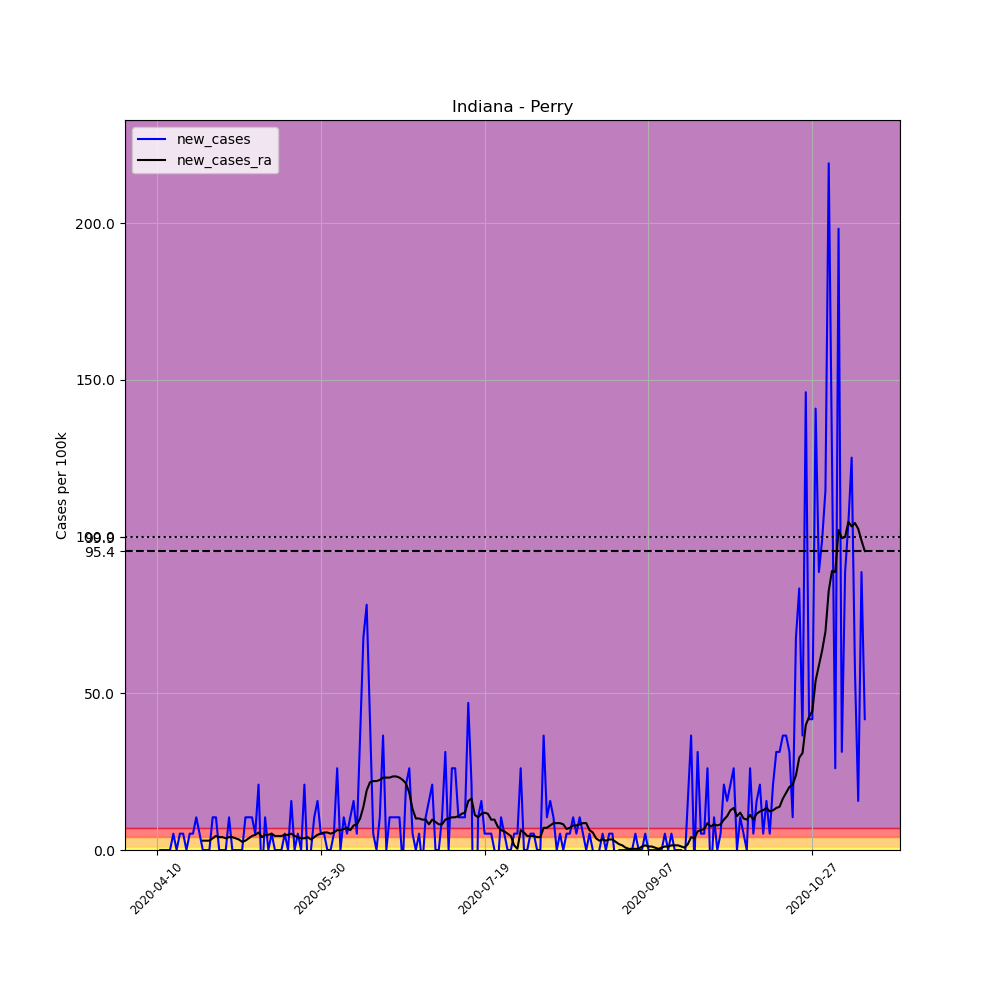

The file beside this chart, header and first rows:
, date, county, state, fips, cases, deaths, COUNTY, STNAME, CTYNAME, POPESTIMATE2019, per_100k, new_cases, new_cases_ra
602579, 2020-04-10, Perry, Indiana, 18123, 3, 0, 123, Indiana, Perry, 19169, 15.65, , 
602580, 2020-04-11, Perry, Indiana, 18123, 3, 0, 123, Indiana, Perry, 19169, 15.65, 0.0, 
602581, 2020-04-12, Perry, Indiana, 18123, 3, 0, 123, Indiana, Perry, 19169, 15.65, 0.0, 
602582, 2020-04-13, Perry, Indiana, 18123, 3, 0, 123, Indiana, Perry, 19169, 15.65, 0.0, 
602583, 2020-04-14, Perry, Indiana, 18123, 3, 0, 123, Indiana, Perry, 19169, 15.65, 0.0, 
602584, 2020-04-15, Perry, Indiana, 18123, 4, 0, 123, Indiana, Perry, 19169, 20.87, 5.217, 
602585, 2020-04-16, Perry, Indiana, 18123, 4, 0, 123, Indiana, Perry, 19169, 20.87, 0.0, 
602586, 2020-04-17, Perry, Indiana, 18123, 5, 0, 123, Indiana, Perry, 19169, 26.08, 5.217, 
602587, 2020-04-18, Perry, Indiana, 18123, 6, 0, 123, Indiana, Perry, 19169, 31.3, 5.217, 
602588, 2020-04-19, Perry, Indiana, 18123, 6, 0, 123, Indiana, Perry, 19169, 31.3, 0.0, 
602589, 2020-04-20, Perry, Indiana, 18123, 7, 0, 123, Indiana, Perry, 19169, 36.52, 5.217, 
602590, 2020-04-21, Perry, Indiana, 18123, 8, 0, 123, Indiana, Perry, 19169, 41.73, 5.217, 
602591, 2020-04-22, Perry, Indiana, 18123, 10, 0, 123, Indiana, Perry, 19169, 52.17, 10.43, 
602592, 2020-04-23, Perry, Indiana, 18123, 11, 0, 123, Indiana, Perry, 19169, 57.38, 5.217, 
602593, 2020-04-24, Perry, Indiana, 18123, 11, 0, 123, Indiana, Perry, 19169, 57.38, 0.0, 2.981
602594, 2020-04-25, Perry, Indiana, 18123, 11, 0, 123, Indiana, Perry, 19169, 57.38, 0.0, 2.981
602595, 2020-04-26, Perry, Indiana, 18123, 11, 0, 123, Indiana, Perry, 19169, 57.38, 0.0, 2.981
602596, 2020-04-27, Perry, Indiana, 18123, 13, 0, 123, Indiana, Perry, 19169, 67.82, 10.43, 3.726
602597, 2020-04-28, Perry, Indiana, 18123, 15, 0, 123, Indiana, Perry, 19169, 78.25, 10.43, 4.472
602598, 2020-04-29, Perry, Indiana, 18123, 15, 0, 123, Indiana, Perry, 19169, 78.25, 0.0, 4.099
602599, 2020-04-30, Perry, Indiana, 18123, 15, 0, 123, Indiana, Perry, 19169, 78.25, 0.0, 4.099
602600, 2020-05-01, Perry, Indiana, 18123, 15, 0, 123, Indiana, Perry, 19169, 78.25, 0.0, 3.726
602601, 2020-05-02, Perry, Indiana, 18123, 17, 0, 123, Indiana, Perry, 19169, 88.68, 10.43, 4.099
602602, 2020-05-03, Perry, Indiana, 18123, 17, 0, 123, Indiana, Perry, 19169, 88.68, 0.0, 4.099
602603, 2020-05-04, Perry, Indiana, 18123, 17, 0, 123, Indiana, Perry, 19169, 88.68, 0.0, 3.726
602604, 2020-05-05, Perry, Indiana, 18123, 17, 0, 123, Indiana, Perry, 19169, 88.68, 0.0, 3.354
602605, 2020-05-06, Perry, Indiana, 18123, 17, 0, 123, Indiana, Perry, 19169, 88.68, 0.0, 2.608
602606, 2020-05-07, Perry, Indiana, 18123, 19, 0, 123, Indiana, Perry, 19169, 99.12, 10.43, 2.981
602607, 2020-05-08, Perry, Indiana, 18123, 21, 0, 123, Indiana, Perry, 19169, 109.6, 10.43, 3.726
602608, 2020-05-09, Perry, Indiana, 18123, 23, 0, 123, Indiana, Perry, 19169, 120, 10.43, 4.472
602609, 2020-05-10, Perry, Indiana, 18123, 24, 0, 123, Indiana, Perry, 19169, 125.2, 5.217, 4.844
602610, 2020-05-11, Perry, Indiana, 18123, 28, 0, 123, Indiana, Perry, 19169, 146.1, 20.87, 5.589
602611, 2020-05-12, Perry, Indiana, 18123, 26, 0, 123, Indiana, Perry, 19169, 135.6, -10.43, 4.099
602612, 2020-05-13, Perry, Indiana, 18123, 28, 0, 123, Indiana, Perry, 19169, 146.1, 10.43, 4.844
602613, 2020-05-14, Perry, Indiana, 18123, 28, 0, 123, Indiana, Perry, 19169, 146.1, 0.0, 4.844
602614, 2020-05-15, Perry, Indiana, 18123, 29, 1, 123, Indiana, Perry, 19169, 151.3, 5.217, 5.217
602615, 2020-05-16, Perry, Indiana, 18123, 29, 1, 123, Indiana, Perry, 19169, 151.3, 0.0, 4.472
602616, 2020-05-17, Perry, Indiana, 18123, 29, 1, 123, Indiana, Perry, 19169, 151.3, 0.0, 4.472
602617, 2020-05-18, Perry, Indiana, 18123, 29, 1, 123, Indiana, Perry, 19169, 151.3, 0.0, 4.472
602618, 2020-05-19, Perry, Indiana, 18123, 30, 1, 123, Indiana, Perry, 19169, 156.5, 5.217, 4.844
602619, 2020-05-20, Perry, Indiana, 18123, 30, 1, 123, Indiana, Perry, 19169, 156.5, 0.0, 4.844
602620, 2020-05-21, Perry, Indiana, 18123, 33, 1, 123, Indiana, Perry, 19169, 172.2, 15.65, 5.217
602621, 2020-05-22, Perry, Indiana, 18123, 33, 1, 123, Indiana, Perry, 19169, 172.2, 0.0, 4.472
602622, 2020-05-23, Perry, Indiana, 18123, 34, 1, 123, Indiana, Perry, 19169, 177.4, 5.217, 4.099
602623, 2020-05-24, Perry, Indiana, 18123, 34, 1, 123, Indiana, Perry, 19169, 177.4, 0.0, 3.726
602624, 2020-05-25, Perry, Indiana, 18123, 38, 1, 123, Indiana, Perry, 19169, 198.2, 20.87, 3.726
602625, 2020-05-26, Perry, Indiana, 18123, 37, 1, 123, Indiana, Perry, 19169, 193, -5.217, 4.099
602626, 2020-05-27, Perry, Indiana, 18123, 37, 1, 123, Indiana, Perry, 19169, 193, 0.0, 3.354
602627, 2020-05-28, Perry, Indiana, 18123, 39, 1, 123, Indiana, Perry, 19169, 203.5, 10.43, 4.099
602628, 2020-05-29, Perry, Indiana, 18123, 42, 1, 123, Indiana, Perry, 19169, 219.1, 15.65, 4.844
602629, 2020-05-30, Perry, Indiana, 18123, 43, 1, 123, Indiana, Perry, 19169, 224.3, 5.217, 5.217
602630, 2020-05-31, Perry, Indiana, 18123, 44, 1, 123, Indiana, Perry, 19169, 229.5, 5.217, 5.589
602631, 2020-06-01, Perry, Indiana, 18123, 44, 1, 123, Indiana, Perry, 19169, 229.5, 0.0, 5.589
602632, 2020-06-02, Perry, Indiana, 18123, 44, 1, 123, Indiana, Perry, 19169, 229.5, 0.0, 5.217
602633, 2020-06-03, Perry, Indiana, 18123, 45, 1, 123, Indiana, Perry, 19169, 234.8, 5.217, 5.589
602634, 2020-06-04, Perry, Indiana, 18123, 50, 1, 123, Indiana, Perry, 19169, 260.8, 26.08, 6.335
602635, 2020-06-05, Perry, Indiana, 18123, 50, 1, 123, Indiana, Perry, 19169, 260.8, 0.0, 6.335
602636, 2020-06-06, Perry, Indiana, 18123, 52, 2, 123, Indiana, Perry, 19169, 271.3, 10.43, 6.707
602637, 2020-06-07, Perry, Indiana, 18123, 53, 2, 123, Indiana, Perry, 19169, 276.5, 5.217, 7.08
602638, 2020-06-08, Perry, Indiana, 18123, 55, 2, 123, Indiana, Perry, 19169, 286.9, 10.43, 6.335
... 157 more rows
